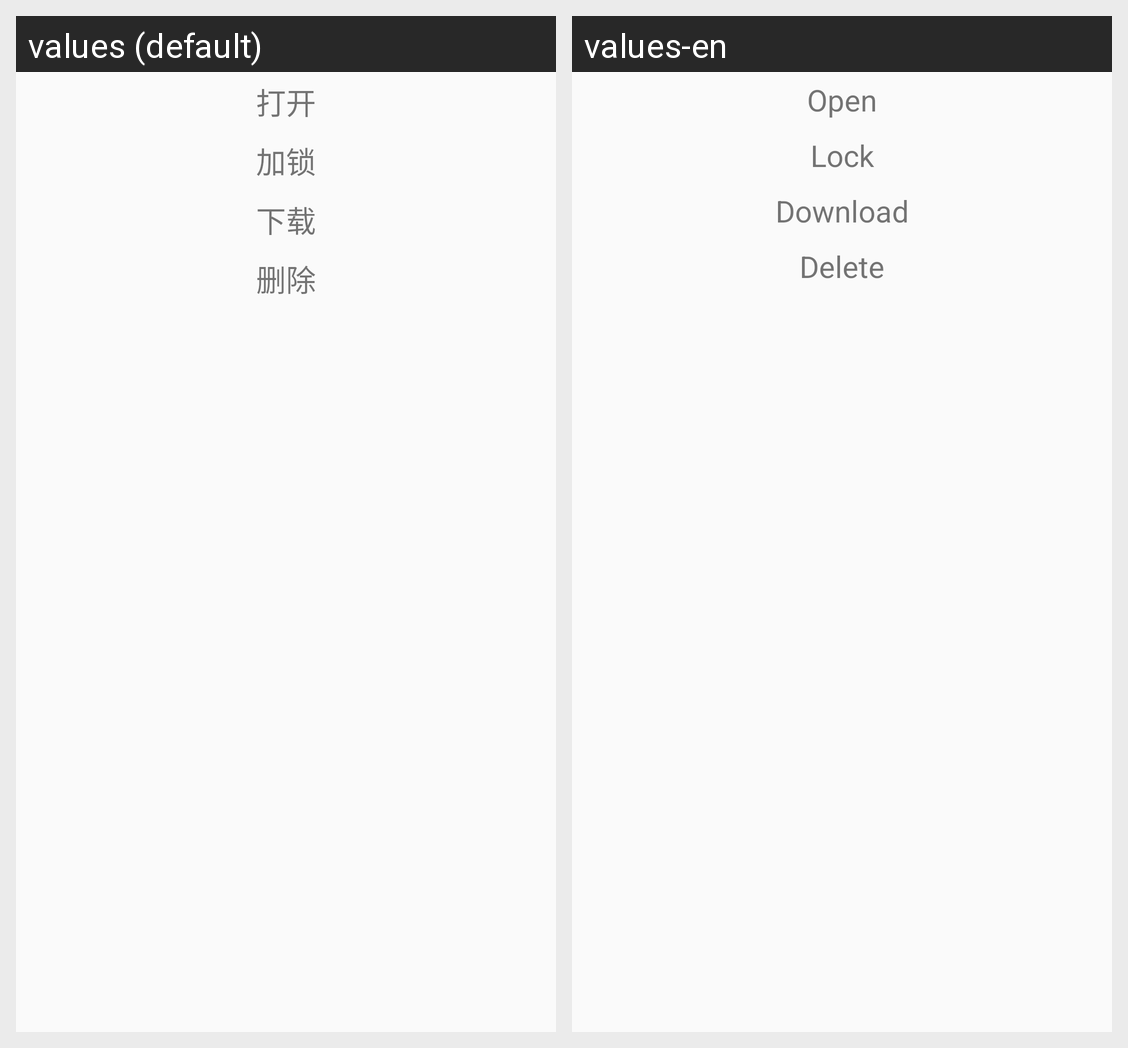

Locale-by-locale string values for the Android screen shown in this grid:
Android screen res/layout/dialog_items.xml rendered under 2 locales, left to right: values (default), values-en. Device: Nexus 5 (rendered at 1080×1920; each locale shown at half size, 540×960, under a caption strip naming it); theme BaseAppTheme.
Strings drawn on this screen, with the default value and each locale's value (text and hints the layout hard-codes, and strings that could not be matched under every locale, appear in the picture but are not listed):

open_file
  values: 打开
  values-en: Open

lock_file
  values: 加锁
  values-en: Lock

download_file
  values: 下载
  values-en: Download

delete_file
  values: 删除
  values-en: Delete
